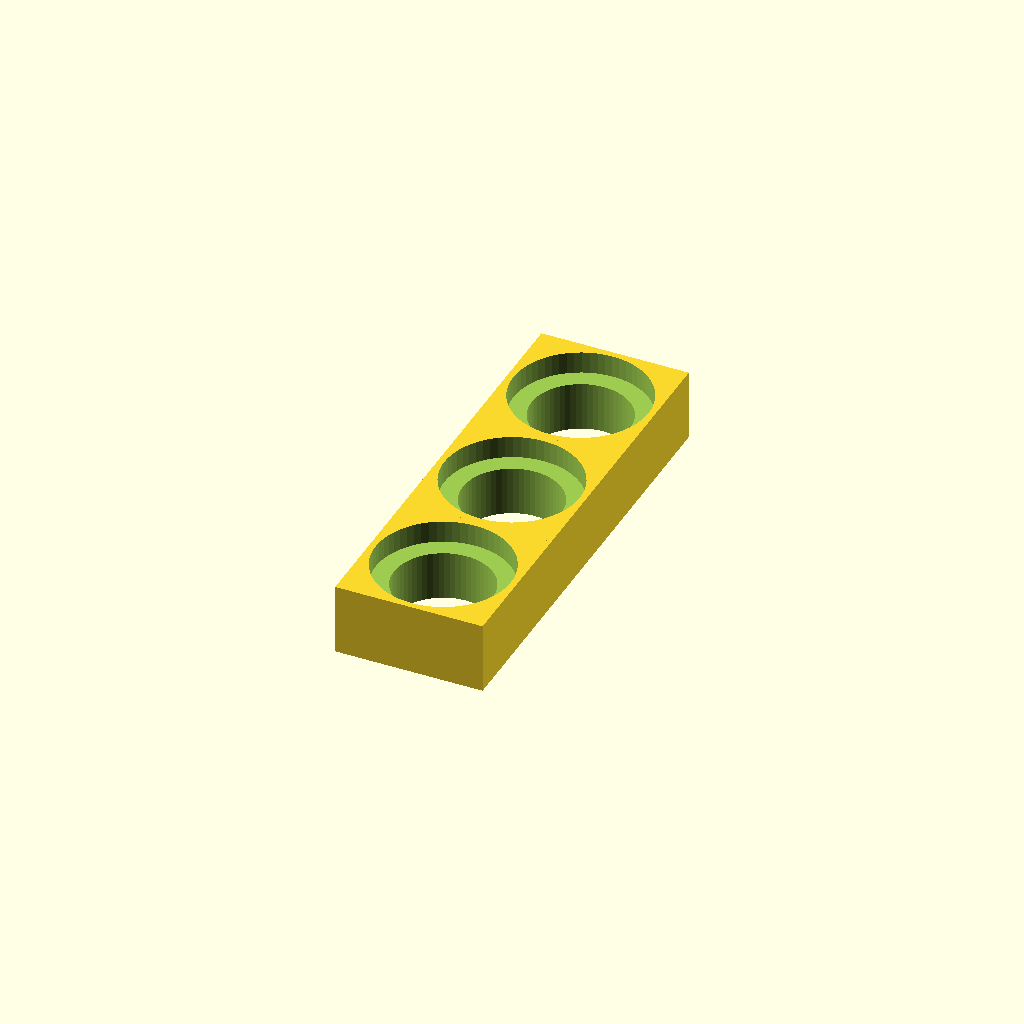
Cell 1 — every parameter at its default value.
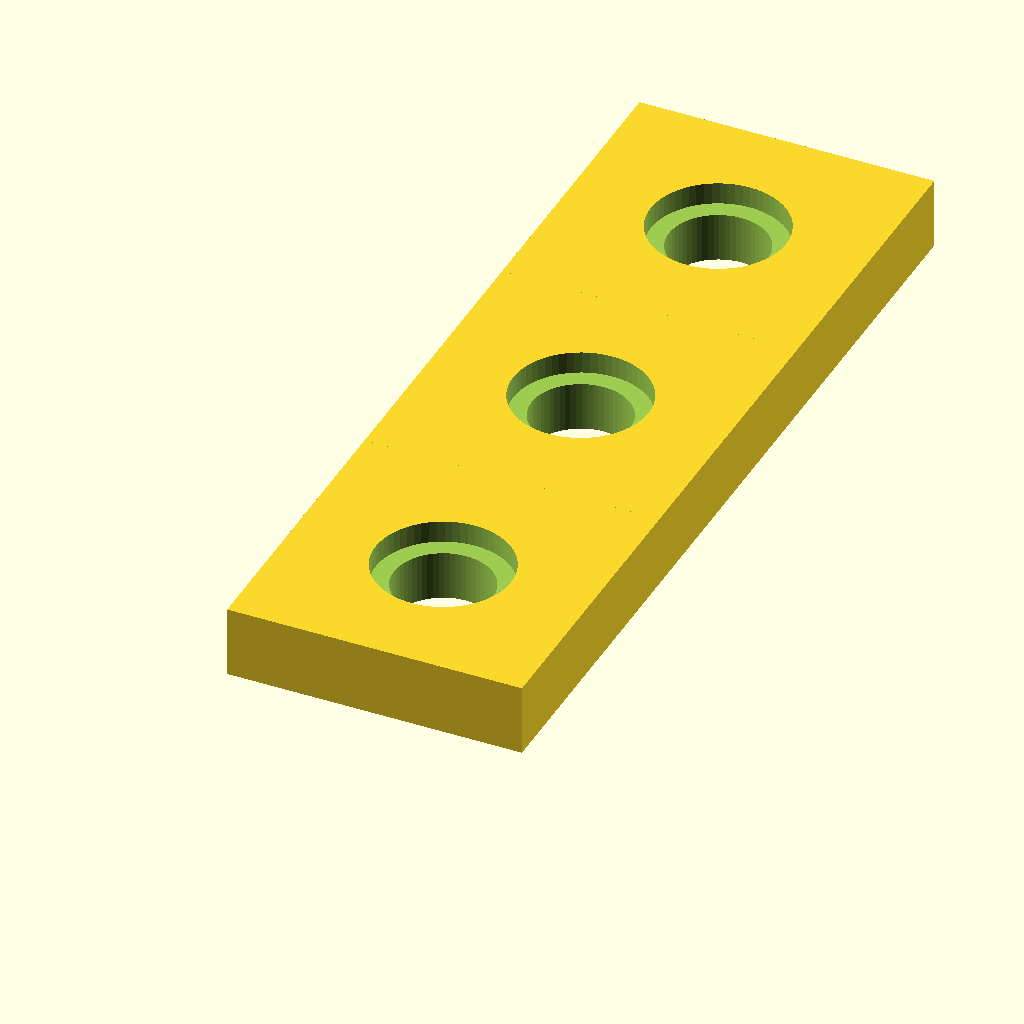
Cell 2: size = 12 (everything else at default).
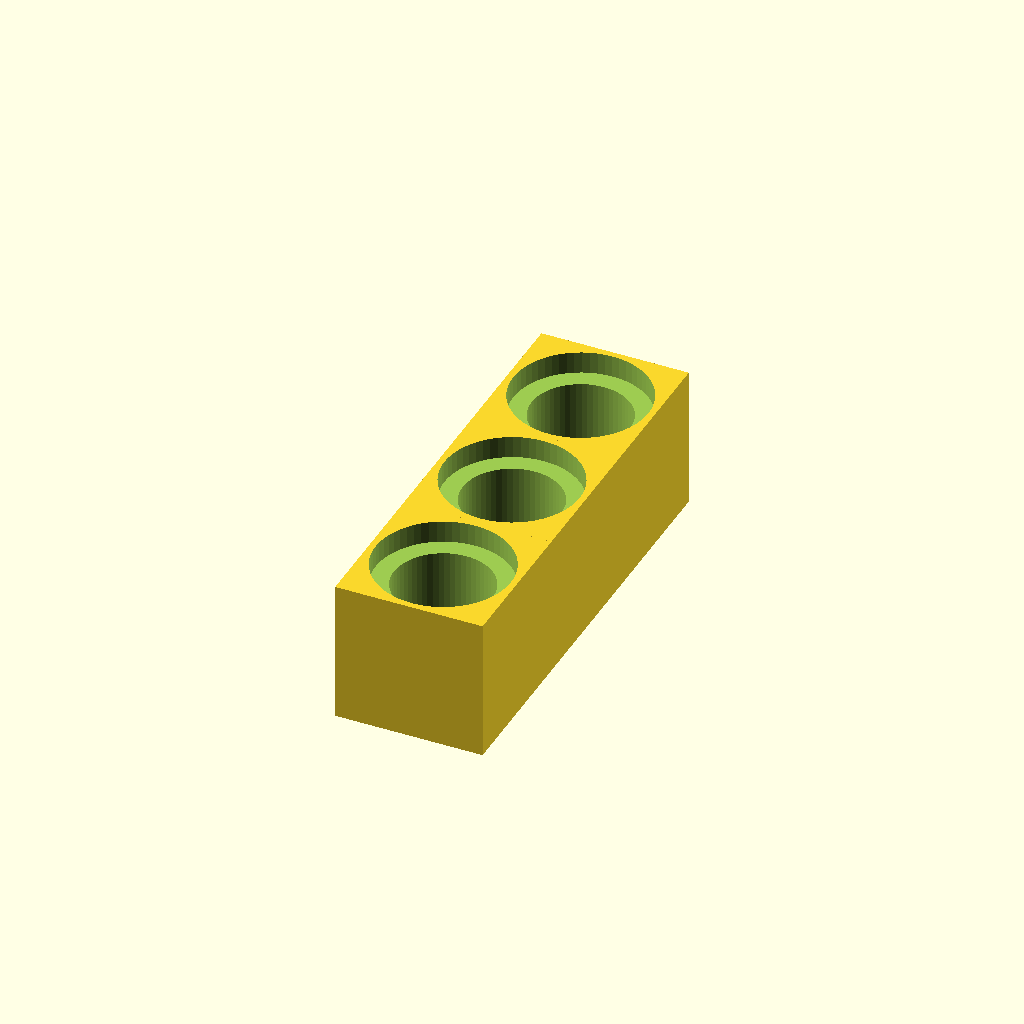
Cell 3 — height set to 5.8, the other parameters unchanged.
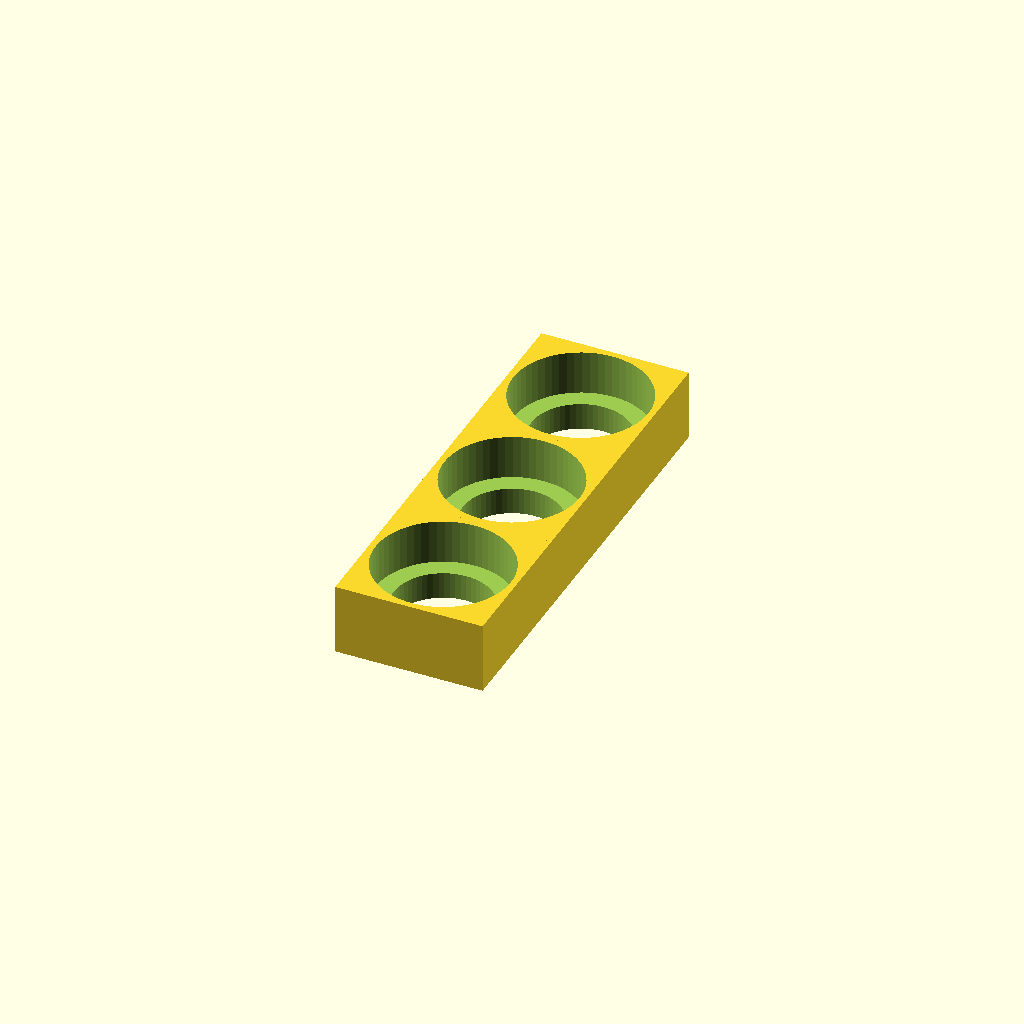
Cell 4 — experimental set to 1.8, the other parameters unchanged.
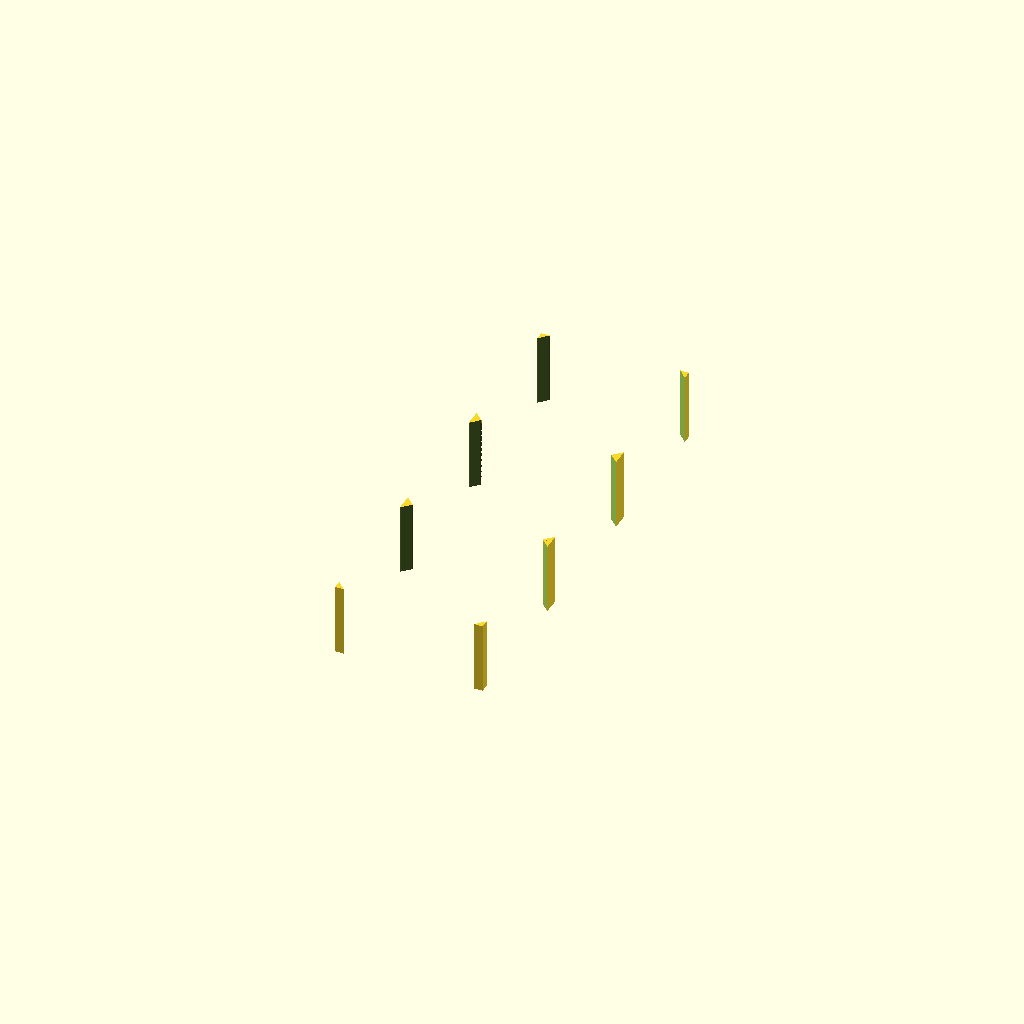
Cell 5: the same model with d_inner = 8.
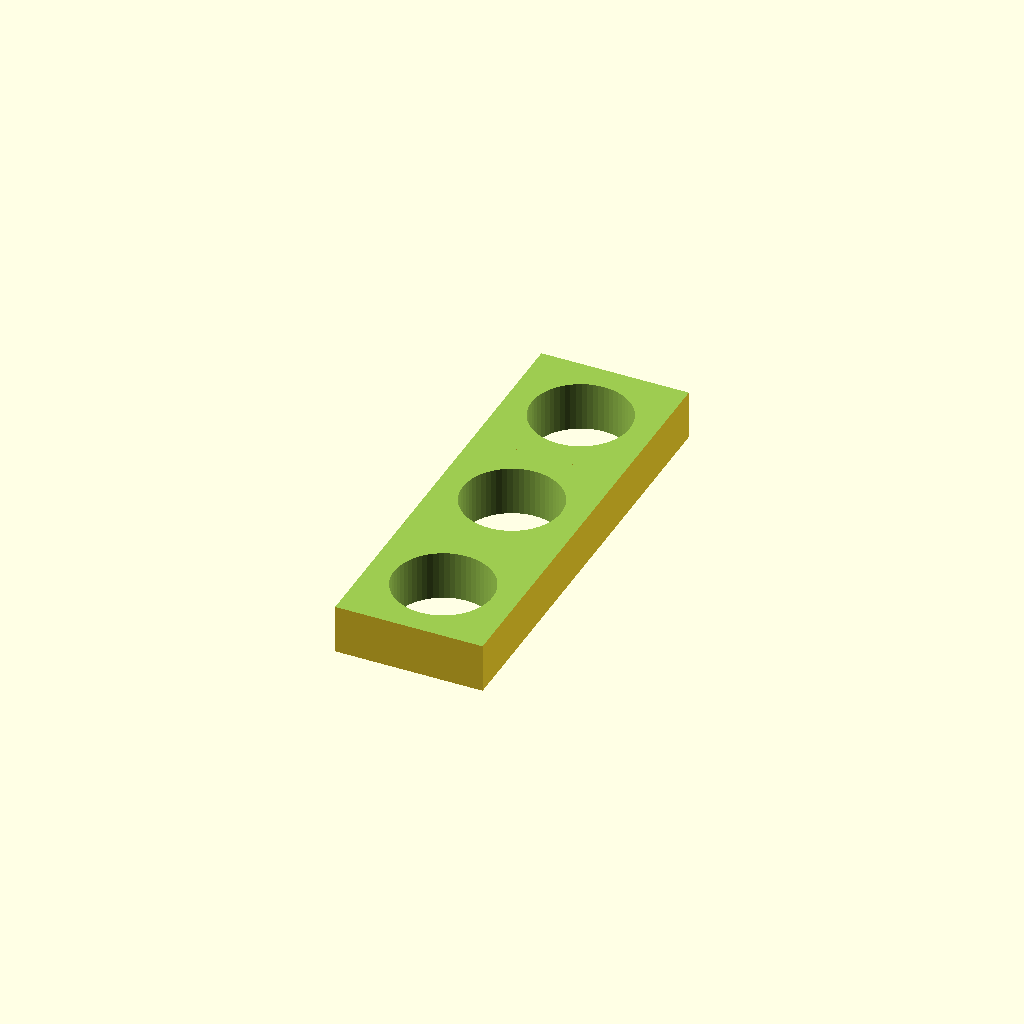
Cell 6: d_outer = 11 (everything else at default).
One fixed orthographic camera (rotation 55°, 0°, 25°; colour scheme Cornfield) for every cell.
OpenSCAD source file projects/LAB/motes-dropper-testing/param-testing.scad:
size = 6;
height = 2.9;
experimental= 0.9;

d_inner = 4.0;
d_outer = 5.5;

$fn = 60;

module nonlego(){
    difference(){
        translate([0, 0, -height/2]){cube([size, size, height], center = true);}
        translate([0, 0, -height/2]){cylinder(h = height+1, r = d_inner/2, center = true);}
    cylinder(h = 2*experimental, r = d_outer/2, center = true);    
    }
}


module hole(){
    difference(){
        cube([4, 4, 7], center = true);
        translate([0, 0, 0.5]){
            cylinder(h = 6, r = 0.9, center = true);
        }
    }
}

union(){
    nonlego();
    translate([0, size, 0]){nonlego();}
    translate([0, 2*size, 0]){nonlego();}
}
Parameter table extracted from the source (name, type, default, range or options):
size: number, default 6
height: number, default 2.9
experimental: number, default 0.9
d_inner: number, default 4
d_outer: number, default 5.5
